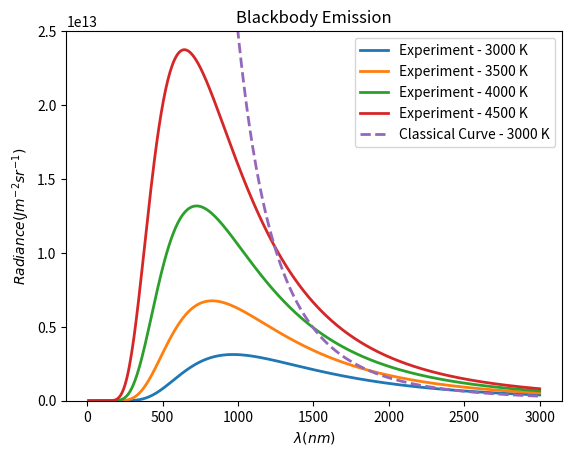

Source code (Python):
# -*- coding: utf-8 -*-
"""
Created on Fri Aug  5 17:25:47 2016

[redacted]
"""
from __future__ import division
import numpy as np
import matplotlib.pyplot as plt
import scipy.constants as constants
h = constants.h
k = constants.k
c = constants.c
pi = constants.pi
r = constants.gas_constant

def BBCurve(nu, T):

    return 2*h*nu**3 / (c**2 * (np.exp(h*nu/(k*T))-1))

def Classical(l, T):
    l = l/1e9
    return 2*c*k*T/l**4

def BBCurve(l, T):
    l = l/1e9
    return 2*pi*c**2*h / l**5 / (np.exp(h*c/(l*k*T)) - 1)

frequencies = np.linspace(10, 3000, 400)

K3000 = BBCurve(frequencies, 3000)
K3500 = BBCurve(frequencies, 3500)
K4000 = BBCurve(frequencies, 4000)
K4500 = BBCurve(frequencies, 4500)
classical = Classical(frequencies, 3000)

plt.figure()
plt.plot(frequencies, K3000, linewidth=2, label='Experiment - 3000 K')
plt.plot(frequencies, K3500, linewidth=2, label='Experiment - 3500 K')
plt.plot(frequencies, K4000, linewidth=2, label='Experiment - 4000 K')
plt.plot(frequencies, K4500, linewidth=2, label='Experiment - 4500 K')
plt.plot(frequencies, classical, linewidth=2, linestyle='--', label='Classical Curve - 3000 K')
plt.legend()
plt.ylim(0,2.5e13)
plt.xlabel('$\lambda (nm)$')
plt.ylabel('$Radiance (Jm^{-2}sr^{-1})$')
plt.title('Blackbody Emission')